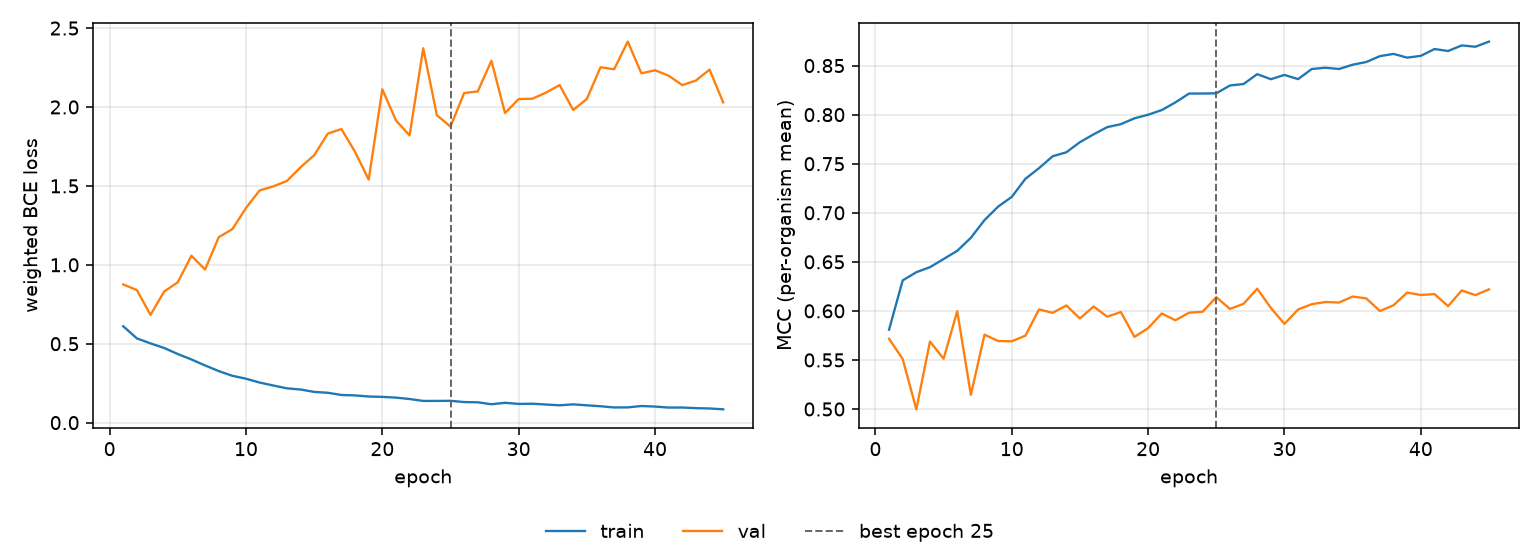

Values plotted in this chart, from the file beside it:
epoch, tr_loss, vl_loss, tr_mcc, vl_mcc, is_best
1, 0.6104, 0.8755, 0.5808, 0.5715, False
2, 0.5337, 0.8396, 0.6311, 0.5509, False
3, 0.502, 0.6825, 0.6394, 0.4997, False
4, 0.4728, 0.8309, 0.6445, 0.5688, False
5, 0.4348, 0.8893, 0.6528, 0.5512, False
6, 0.4003, 1.057, 0.6612, 0.5996, False
7, 0.3624, 0.9699, 0.6745, 0.5145, False
8, 0.3266, 1.175, 0.6925, 0.5757, False
9, 0.2969, 1.226, 0.7063, 0.5693, False
10, 0.2784, 1.36, 0.7162, 0.569, False
11, 0.2539, 1.471, 0.7346, 0.5748, False
12, 0.2354, 1.497, 0.7455, 0.6015, False
13, 0.2173, 1.531, 0.7576, 0.598, False
14, 0.2099, 1.618, 0.7616, 0.6056, False
15, 0.1946, 1.694, 0.772, 0.5923, False
16, 0.1892, 1.831, 0.7799, 0.6045, False
17, 0.1751, 1.86, 0.7873, 0.5941, False
18, 0.1725, 1.715, 0.7903, 0.5988, False
19, 0.1655, 1.54, 0.7963, 0.5735, False
20, 0.1631, 2.112, 0.7999, 0.5824, False
21, 0.1584, 1.915, 0.8046, 0.5973, False
22, 0.1497, 1.82, 0.8125, 0.5904, False
23, 0.1375, 2.372, 0.8215, 0.5981, False
24, 0.1374, 1.948, 0.8215, 0.5992, False
25, 0.1383, 1.876, 0.8217, 0.614, True
26, 0.1303, 2.088, 0.8297, 0.602, False
27, 0.1288, 2.099, 0.8312, 0.6072, False
28, 0.1166, 2.293, 0.8413, 0.6226, False
29, 0.1256, 1.961, 0.8361, 0.603, False
30, 0.1185, 2.05, 0.8405, 0.5867, False
31, 0.1198, 2.052, 0.8362, 0.6014, False
32, 0.1147, 2.091, 0.8465, 0.6068, False
33, 0.1099, 2.139, 0.8478, 0.609, False
34, 0.1157, 1.981, 0.8465, 0.6085, False
35, 0.1096, 2.051, 0.8509, 0.6146, False
36, 0.1038, 2.252, 0.8536, 0.6127, False
37, 0.09618, 2.239, 0.8596, 0.5999, False
38, 0.09649, 2.414, 0.8619, 0.6058, False
39, 0.1052, 2.213, 0.8581, 0.6187, False
40, 0.1018, 2.233, 0.8599, 0.6162, False
41, 0.0953, 2.198, 0.8669, 0.6171, False
42, 0.09576, 2.139, 0.8649, 0.6048, False
43, 0.09178, 2.168, 0.8705, 0.6208, False
44, 0.08971, 2.237, 0.8692, 0.616, False
45, 0.08439, 2.029, 0.8744, 0.622, False
